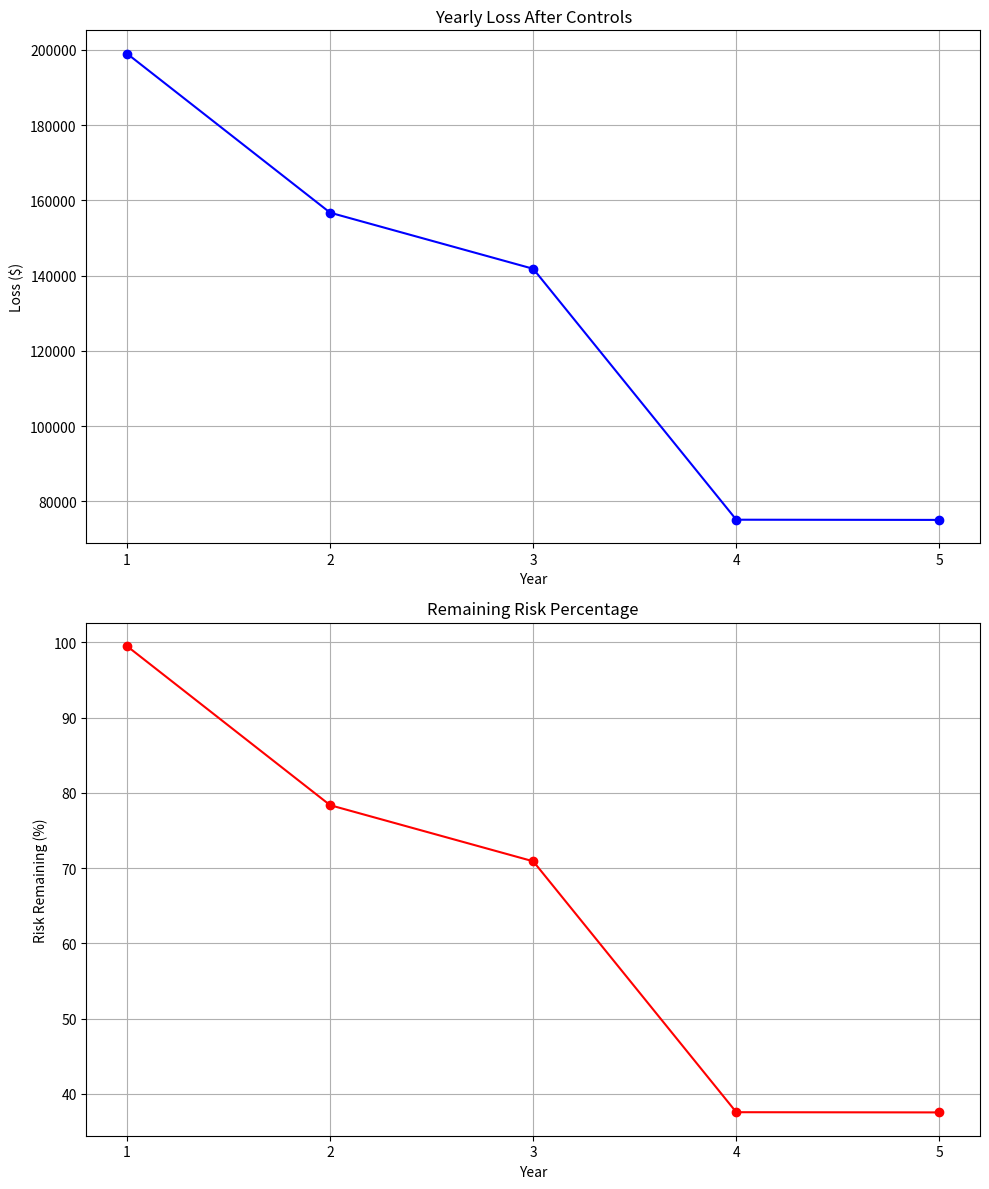

This figure's Python source:
import matplotlib.pyplot as plt
import numpy as np
from scipy.stats import beta

# Inputs
AV = 1000000  # Asset Value in dollars
EF = 0.2  # Exposure Factor
ARO = 1.0  # Annual Rate of Occurrence
controls = [0.1, 0.2, 0.3, 0.5, 0.1]  # Initial percentage effectiveness of controls
alpha, beta_params = 0.5, 0.5  # Beta distribution params for priors
num_years = len(controls)
num_samples = 1000  # Number of MCMC iterations


# Define cumulative effectiveness
def cumulative_effectiveness(control_effectiveness):
    """Calculate cascading effect of controls.
    Each control reduces the remaining risk from previous controls."""
    remaining_risk = 1.0
    for control in control_effectiveness:
        remaining_risk *= 1.0 - control
    return 1.0 - remaining_risk


def yearly_loss(control_effectiveness):
    """Calculate yearly losses with sequential control application."""
    initial_loss = AV * EF * ARO
    remaining_risk = 1.0
    losses = []

    for control in control_effectiveness:
        remaining_risk *= 1.0 - control
        losses.append(initial_loss * remaining_risk)
    return losses


def plot_risk_reduction(years, losses):
    initial_loss = AV * EF * ARO
    risk_remaining = [loss / initial_loss * 100 for loss in losses]

    fig, (ax1, ax2) = plt.subplots(2, 1, figsize=(10, 12))

    # Loss plot
    ax1.plot(years, losses, marker="o", color="blue")
    ax1.set_title("Yearly Loss After Controls")
    ax1.set_xlabel("Year")
    ax1.set_ylabel("Loss ($)")
    ax1.grid(True)
    ax1.set_xticks(years)  # Set integer ticks

    # Risk reduction plot
    ax2.plot(years, risk_remaining, marker="o", color="red")
    ax2.set_title("Remaining Risk Percentage")
    ax2.set_xlabel("Year")
    ax2.set_ylabel("Risk Remaining (%)")
    ax2.grid(True)
    ax2.set_xticks(years)  # Set integer ticks

    plt.tight_layout()
    return fig


def metropolis_hastings(
    num_samples: int, initial_controls: list, alpha: float, beta_params: float
) -> np.ndarray:
    """Metropolis-Hastings algorithm with improved numerical stability.

    Args:
        num_samples: Number of MCMC samples to generate
        initial_controls: Starting control effectiveness values
        alpha: Beta distribution alpha parameter
        beta_params: Beta distribution beta parameter

    Returns:
        np.ndarray: Samples of control effectiveness values
    """
    # Validate parameters
    if alpha <= 0 or beta_params <= 0:
        raise ValueError("Alpha and beta parameters must be positive")

    samples = []
    current_state = np.array(initial_controls)

    for _ in range(num_samples):
        # Propose new controls with small noise
        proposal = current_state + np.random.normal(0, 0.01, size=len(initial_controls))
        proposal = np.clip(proposal, 1e-10, 1 - 1e-10)  # Avoid boundary values

        # Calculate log probabilities
        try:
            current_log_prior = np.sum(
                [beta.logpdf(e, alpha, beta_params) for e in current_state]
            )
            proposal_log_prior = np.sum(
                [beta.logpdf(e, alpha, beta_params) for e in proposal]
            )

            # Calculate acceptance ratio in log space
            log_acceptance_ratio = proposal_log_prior - current_log_prior

            # Accept/reject in log space
            if np.log(np.random.rand()) < log_acceptance_ratio:
                current_state = proposal
        except:
            continue  # Skip invalid proposals

        samples.append(current_state.copy())

    return np.array(samples)


# Run Metropolis-Hastings to sample control effectiveness
control_samples = metropolis_hastings(num_samples, controls, alpha, beta_params)

# Compute average yearly losses for each year
average_yearly_losses = []
for year in range(num_years):
    yearly_loss_samples = [
        AV * EF * ARO * (1 - cumulative_effectiveness(sample[: year + 1]))
        for sample in control_samples
    ]
    average_yearly_losses.append(np.mean(yearly_loss_samples))

# Plot the results
years = list(range(1, num_years + 1))
plot_risk_reduction(years, average_yearly_losses)
plt.show()
